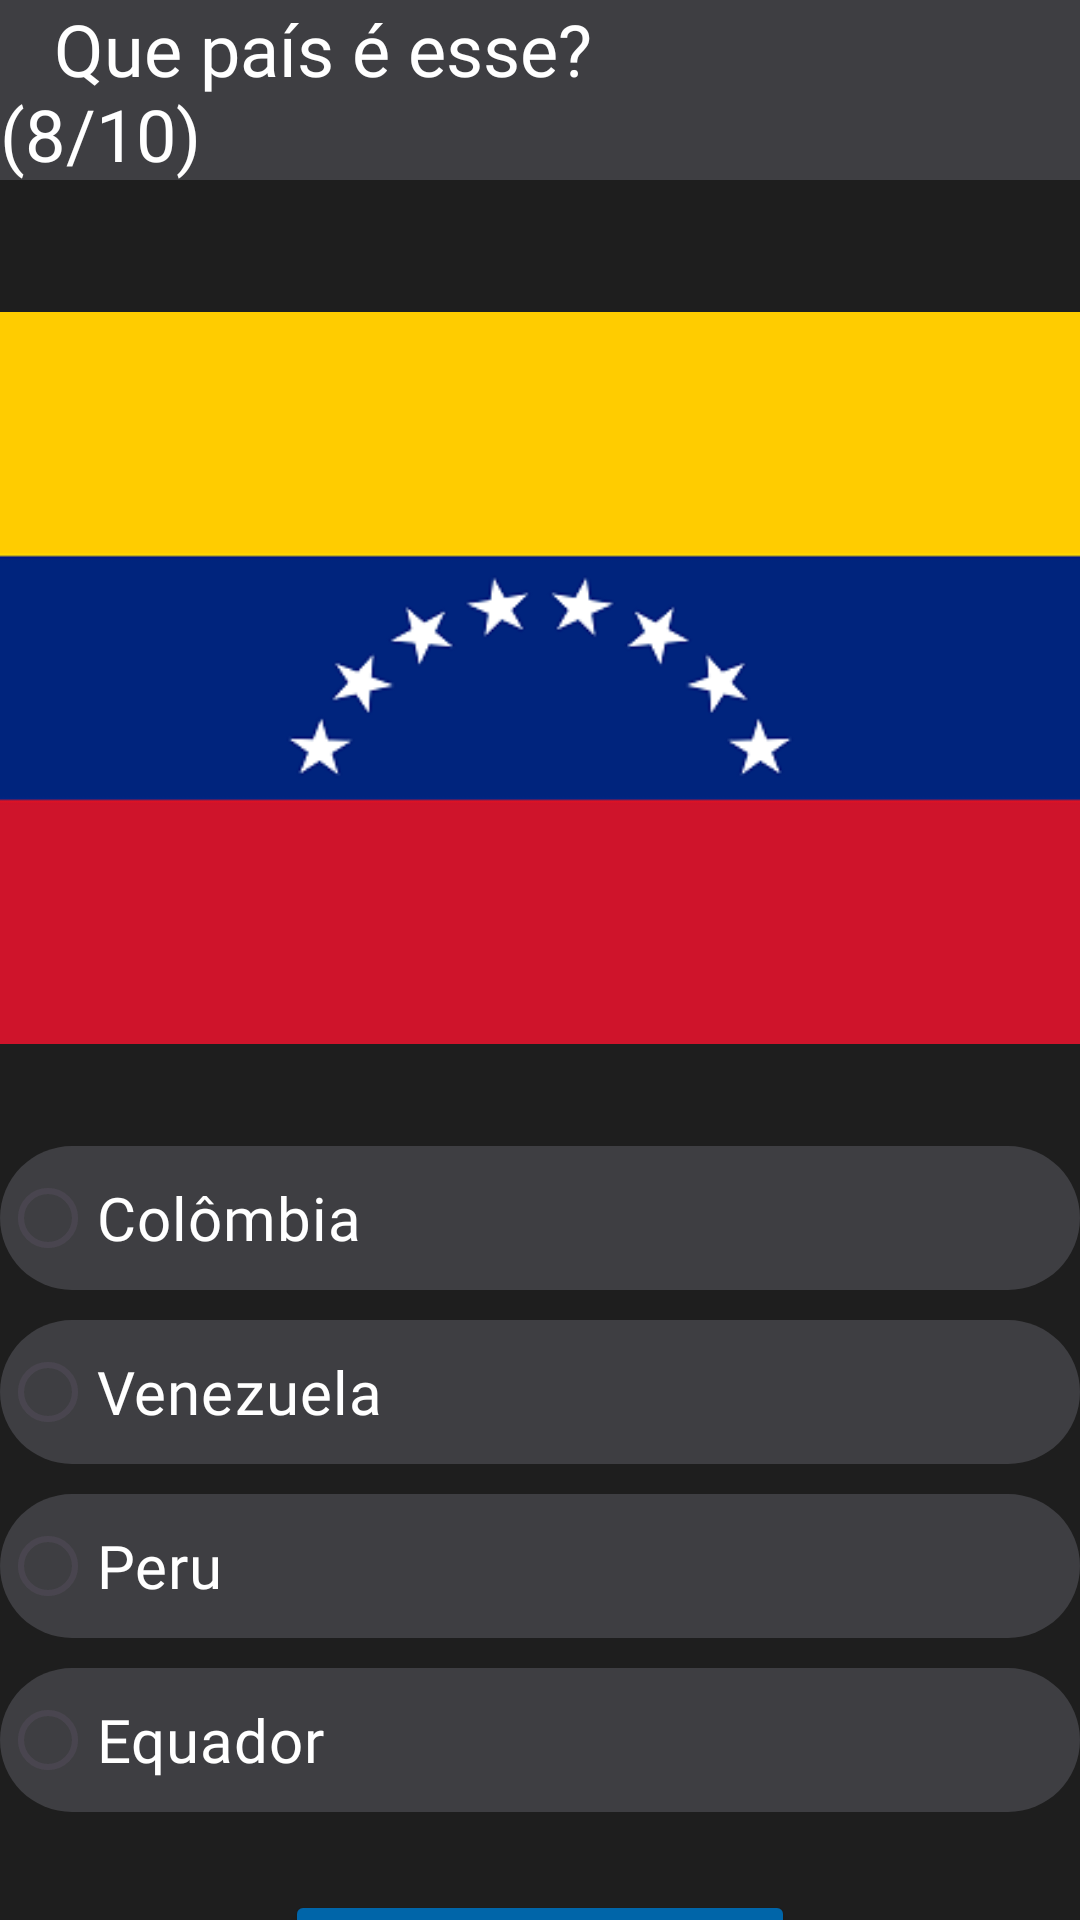

The Android layout XML behind this screen, and the referenced resources:
<!-- AndroidManifest.xml: application theme Theme.QuizzBandeiras -->
<!-- res/layout/activity_quiz8.xml -->
<?xml version="1.0" encoding="utf-8"?>
<androidx.constraintlayout.widget.ConstraintLayout xmlns:android="http://schemas.android.com/apk/res/android"
    xmlns:app="http://schemas.android.com/apk/res-auto"
    xmlns:tools="http://schemas.android.com/tools"
    android:id="@+id/main"
    android:layout_width="match_parent"
    android:layout_height="match_parent"
    tools:context=".Quiz8">

    <LinearLayout
        android:layout_width="match_parent"
        android:layout_height="match_parent"
        android:background="#1e1e1e"
        android:orientation="vertical">

        <TextView
            android:id="@+id/txtvTitulo8"
            android:layout_width="match_parent"
            android:layout_height="60dp"
            android:background="#3e3e42"
            android:fontFamily="@font/roboto_medium"
            android:gravity="center_vertical"
            android:text="   Que país é esse?                    (8/10)"
            android:textColor="#FFFFFF"
            android:textSize="24sp" />

        <Space
            android:layout_width="match_parent"
            android:layout_height="36dp" />

        <ImageView
            android:id="@+id/imgVenezuela"
            android:layout_width="390dp"
            android:layout_height="260dp"
            android:layout_gravity="center_horizontal"
            app:srcCompat="@drawable/venezuela" />

        <Space
            android:layout_width="match_parent"
            android:layout_height="26dp" />

        <RadioGroup
            android:id="@+id/rgpQuiz8"
            android:layout_width="match_parent"
            android:layout_height="wrap_content">

            <RadioButton
                android:id="@+id/rbtQ8Colombia"
                android:layout_width="match_parent"
                android:layout_height="wrap_content"
                android:background="@drawable/cantos_arredondados_opcoes"
                android:fontFamily="@font/roboto_medium"
                android:gravity="center_vertical"
                android:text="Colômbia"
                android:textColor="#FFFFFF"
                android:textSize="20sp" />

            <Space
                android:layout_width="match_parent"
                android:layout_height="10dp" />

            <RadioButton
                android:id="@+id/rbtQ8Venezuela"
                android:layout_width="match_parent"
                android:layout_height="wrap_content"
                android:background="@drawable/cantos_arredondados_opcoes"
                android:fontFamily="@font/roboto_medium"
                android:gravity="center_vertical"
                android:text="Venezuela"
                android:textColor="#FFFFFF"
                android:textSize="20sp" />

            <Space
                android:layout_width="match_parent"
                android:layout_height="10dp" />

            <RadioButton
                android:id="@+id/rbtQ8Peru"
                android:layout_width="match_parent"
                android:layout_height="wrap_content"
                android:background="@drawable/cantos_arredondados_opcoes"
                android:fontFamily="@font/roboto_medium"
                android:gravity="center_vertical"
                android:text="Peru"
                android:textColor="#FFFFFF"
                android:textSize="20sp" />

            <Space
                android:layout_width="match_parent"
                android:layout_height="10dp" />

            <RadioButton
                android:id="@+id/rbtQ8Equador"
                android:layout_width="match_parent"
                android:layout_height="wrap_content"
                android:background="@drawable/cantos_arredondados_opcoes"
                android:fontFamily="@font/roboto_medium"
                android:gravity="center_vertical"
                android:text="Equador"
                android:textColor="#FFFFFF"
                android:textSize="20sp" />

        </RadioGroup>

        <Space
            android:layout_width="match_parent"
            android:layout_height="26dp" />

        <Button
            android:id="@+id/btnQ8Proximo"
            android:layout_width="170dp"
            android:layout_height="50dp"
            android:layout_gravity="center_horizontal|center_vertical"
            android:backgroundTint="#0065a9"
            android:fontFamily="@font/roboto_medium"
            android:onClick="proximo"
            android:text="Confirmar"
            android:textColor="#FFFFFF"
            android:textSize="20sp" />

    </LinearLayout>
</androidx.constraintlayout.widget.ConstraintLayout>
<!-- resources referenced by this layout -->
<resources>
  <!-- drawable cantos_arredondados_opcoes (drawable) -->
  <?xml version="1.0" encoding="utf-8"?>
  <shape xmlns:android="http://schemas.android.com/apk/res/android" >
      <solid android:color="#3e3e42" />
  
      <corners
          android:topRightRadius="30dp"
          android:topLeftRadius="30dp"
          android:bottomLeftRadius="30dp"
          android:bottomRightRadius="30dp"/>
  </shape>
  <!-- drawable venezuela: png bitmap (drawable, 7897 bytes) -->
  <style name="Theme.QuizzBandeiras" parent="Base.Theme.QuizzBandeiras" />
  <style name="Base.Theme.QuizzBandeiras" parent="Theme.Material3.DayNight.NoActionBar">
          
          
      </style>
</resources>
